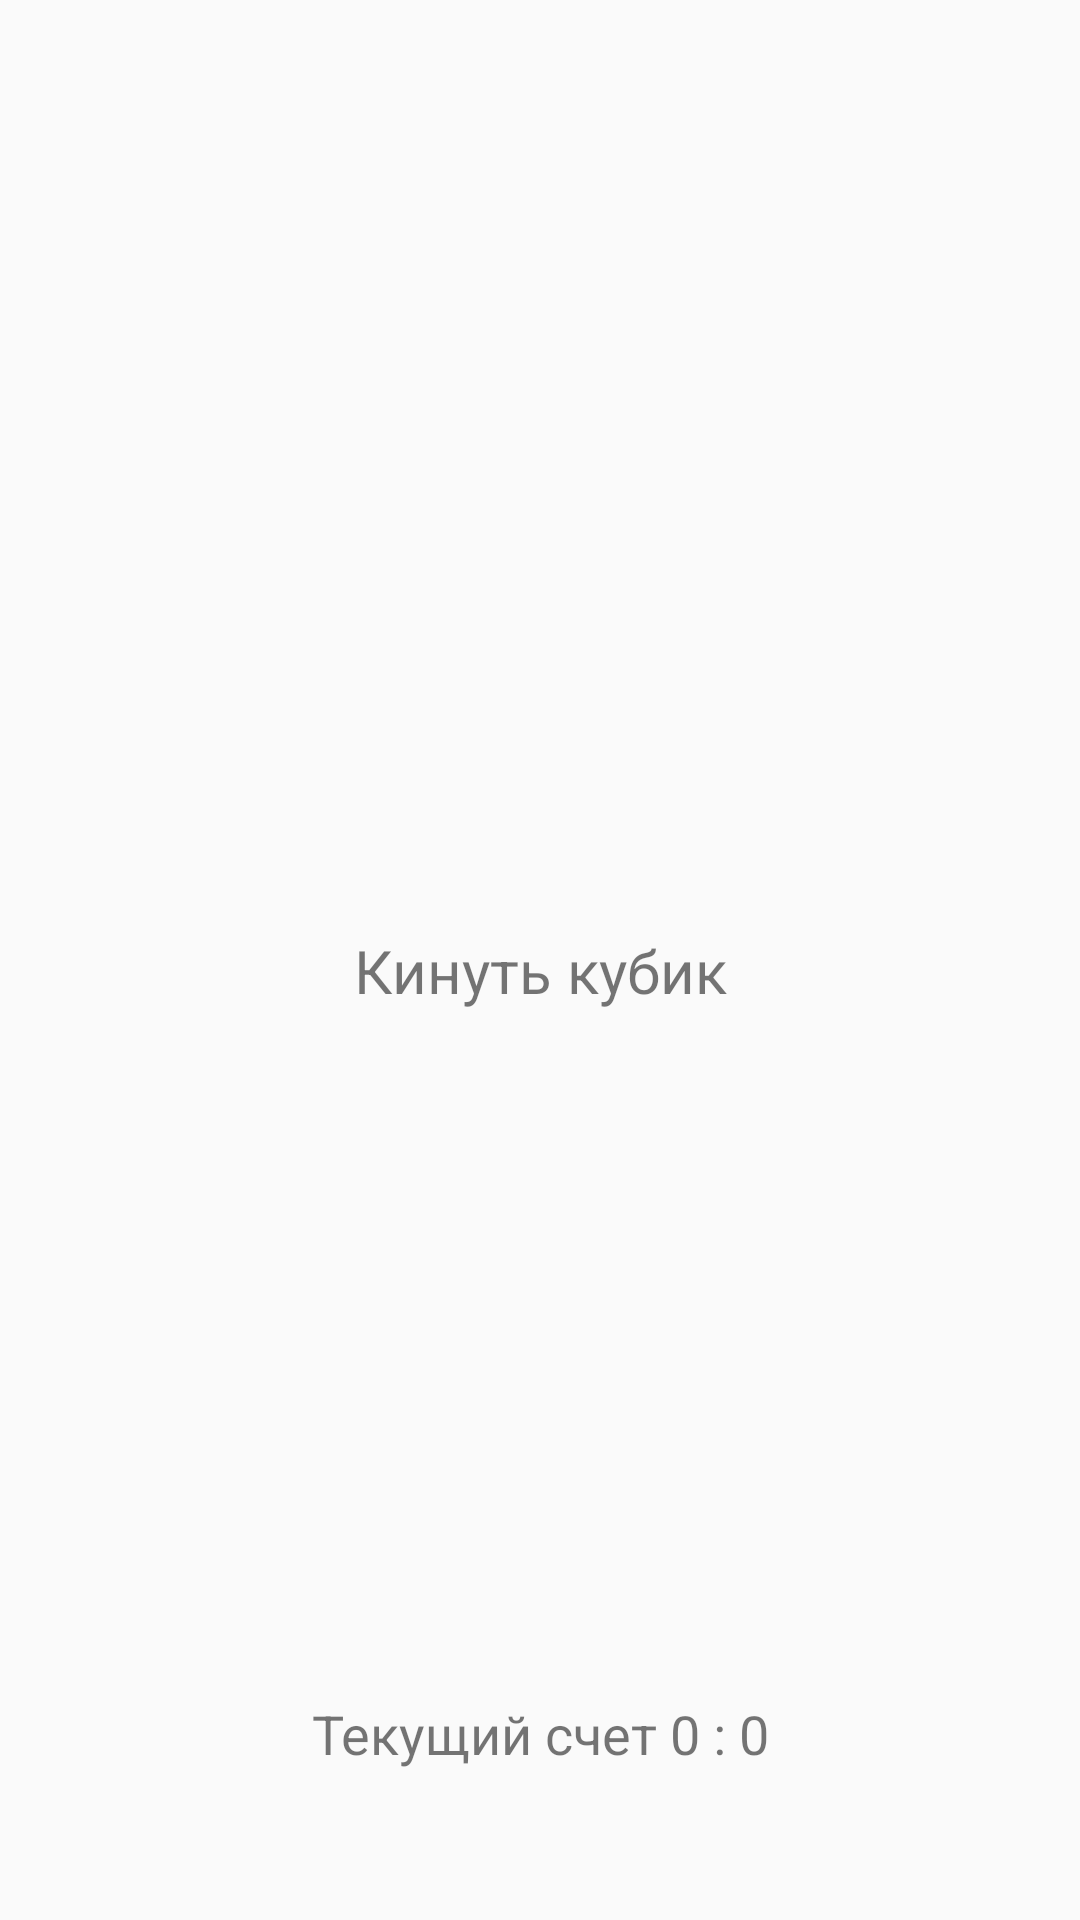

Android layout source for this screen:
<!-- AndroidManifest.xml: application theme AppTheme -->
<!-- res/layout/activity_dice.xml -->
<?xml version="1.0" encoding="utf-8"?>
<android.support.constraint.ConstraintLayout xmlns:android="http://schemas.android.com/apk/res/android"
    xmlns:app="http://schemas.android.com/apk/res-auto"
    xmlns:tools="http://schemas.android.com/tools"
    android:layout_width="match_parent"
    android:layout_height="match_parent"

    tools:context="agencyprime.ru.kotlintestapp.DiceActivity">

    <ImageView
        android:id="@+id/imageView"
        android:layout_width="wrap_content"
        android:layout_height="240dp"
        android:src="@drawable/dice3droll"
        app:layout_constraintEnd_toEndOf="parent"
        app:layout_constraintStart_toStartOf="parent"
        app:layout_constraintTop_toTopOf="parent"
        android:layout_marginTop="50dp"
        tools:layout_editor_absoluteY="8dp" />

    <TextView
        android:id="@+id/textView2"
        android:layout_width="match_parent"
        android:layout_height="wrap_content"
        android:layout_margin="20dp"
        android:gravity="center_horizontal"
        android:text="Кинуть кубик"
        android:textSize="20sp"
        app:layout_constraintStart_toStartOf="parent"
        app:layout_constraintTop_toBottomOf="@+id/imageView"
        tools:layout_editor_absoluteX="0dp" />

    <TextView
        android:id="@+id/textView"
        android:layout_width="match_parent"
        android:layout_height="wrap_content"
        android:layout_marginBottom="50dp"
        android:gravity="center_horizontal"
        android:textSize="18sp"
        android:text="Текущий счет
0 : 0"
        app:layout_constraintBottom_toBottomOf="parent"
        app:layout_constraintStart_toStartOf="parent" />
</android.support.constraint.ConstraintLayout>
<!-- resources referenced by this layout -->
<resources>
  <style name="AppTheme" parent="Theme.AppCompat.Light.DarkActionBar">
          
          <item name="colorPrimary">@color/colorPrimary</item>
          <item name="colorPrimaryDark">@color/colorPrimaryDark</item>
          <item name="colorAccent">@color/colorAccent</item>
  
          <item name="android:textAppearance">@style/TextTheme</item>
      </style>
  <color name="colorPrimary">#37c0c7</color>
  <color name="colorPrimaryDark">#227579</color>
  <color name="colorAccent">#ffc5d9</color>
  <style name="TextTheme" parent="android:TextAppearance">
          <item name="android:textColor">@android:color/white</item>
          <item name="android:textSize">20sp</item>
          <item name="android:textAllCaps">true</item>
          <item name="android:textStyle">bold</item>
      </style>
</resources>
